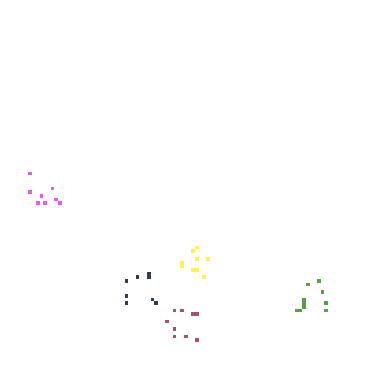
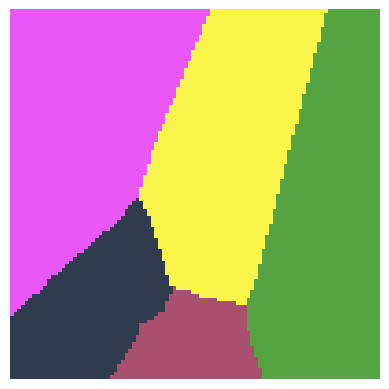
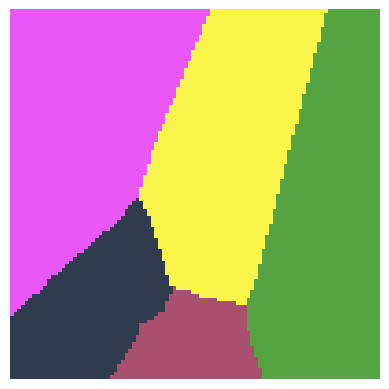
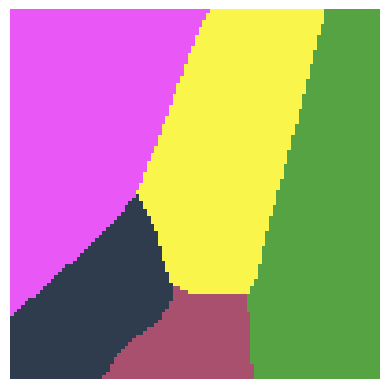
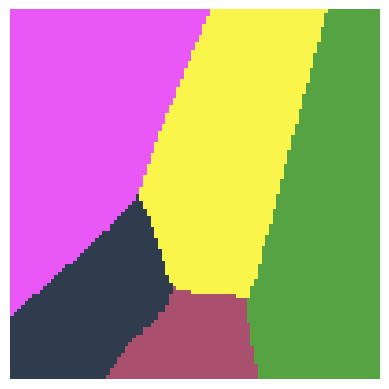
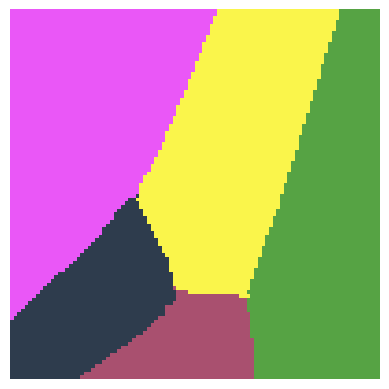

Source code (Python) for these figures, in order:
''' 3 - Intelligence artificielle'''

'''3-4 - KNN 2D'''

## 3-4 - KNN 2D

## Création de données

# Question 1 - Mise en place des données

Nl = 100
Nc = 100
Ng = 5 # Nombre de groupes
Nppg = 10 # Nombre de points par groupes
dlc = 5 #  Répartition sur les lignes des groupes

from random import randint as rdi
LG = [] # Liste des groupes
LP = [] # Liste de tous les points
LNG = [] # Numéros de groupe de chaque point
LC = []
for g in range(Ng):
    G = []
    Lc = rdi(dlc,Nl-dlc)
    Cc = rdi(dlc,Nc-dlc)
    for p in range(Nppg):
        ll = dlc-1
        L = Lc + rdi(-ll,ll)
        C = Cc + rdi(-ll,ll)
        Pt = [L,C]
        LP.append(Pt)
        G.append(Pt)
        LNG.append(g)
    LC.append([rdi(0,255),rdi(0,255),rdi(0,255)])
    LG.append(G)

## Initialisation de l’image

# Question 2 - affiche

from matplotlib import pyplot as plt
plt.close('all')
def Affiche(fig,image):
    plt.figure(fig)
    plt.imshow(image)
    plt.axis('off')
    plt.show()
    plt.pause(0.00001)

# Question 3 - Remplissage de l'image

import numpy as np
image = 255*np.ones((Nl,Nc,3),dtype=np.uint8)
for i in range(Ng):
    G = LG[i]
    Col = LC[i]
    for l,c in G:
        image[l,c] = Col

Affiche(0,image)
#plt.savefig("Images\\0.png") # Créer dossier Images

## Fonctions KNN

# Question 4 - Distance_uv

def Distance_uv(u,v):
    n = len(u)
    Dst = 0
    for i in range(n):
        di = u[i]-v[i]
        Dst += di**2
    Dst = Dst**(1/2)
    return Dst

# Question 5 - Distance

def Distance(u,Lv):
    Ld = []
    for i in range(len(Lv)):
        v = Lv[i]
        Dst = Distance_uv(v,u)
        Res = [Dst,i]
        Ld.append(Res)
    return Ld

# Question 6 - Proches

def Proches(u,Lv,k):
    Ld = Distance(u,Lv)
    Ld.sort()
    Res = Ld[:k]
    return Res

# Question 7 - Max_Occurences

def Max_Occurences(L,n):
    Occ = [0 for _ in range(n)]
    for t in L:
        Occ[t] += 1
    Max = max(Occ)
    for t in L:
        if Occ[t]==Max:
            return t

## Identification de la famille d’appartenance

# Question 8 - Famille

def Famille(Pix,k):
    Res = Proches(Pix,LP,k)
    L_ind = [Res[i][1] for i in range(k)]
    L_fam = [LNG[ind] for ind in L_ind]
    fam = Max_Occurences(L_fam,Ng)
    return fam

## Changement des couleurs de l'image

# Question 9 - Couleur_Pix

def Couleur_Pix(Pix,k,im):
    F = Famille(Pix,k)
    l,c = Pix
    Col = LC[F]
    im[l,c] = Col

# Question 10 - Image_k

def Image_k(k):
    imk = image.copy()
    for l in range(Nl):
        for c in range(Nc):
            Pix = [l,c]
            Couleur_Pix(Pix,k,imk)
    return imk

# Question 11 - Utilisation

for k in range(1,6):
    im_k = Image_k(k)
    Affiche(k,im_k)
    #plt.savefig("Images\\"+str(k)+".png") # Créer dossier Images
